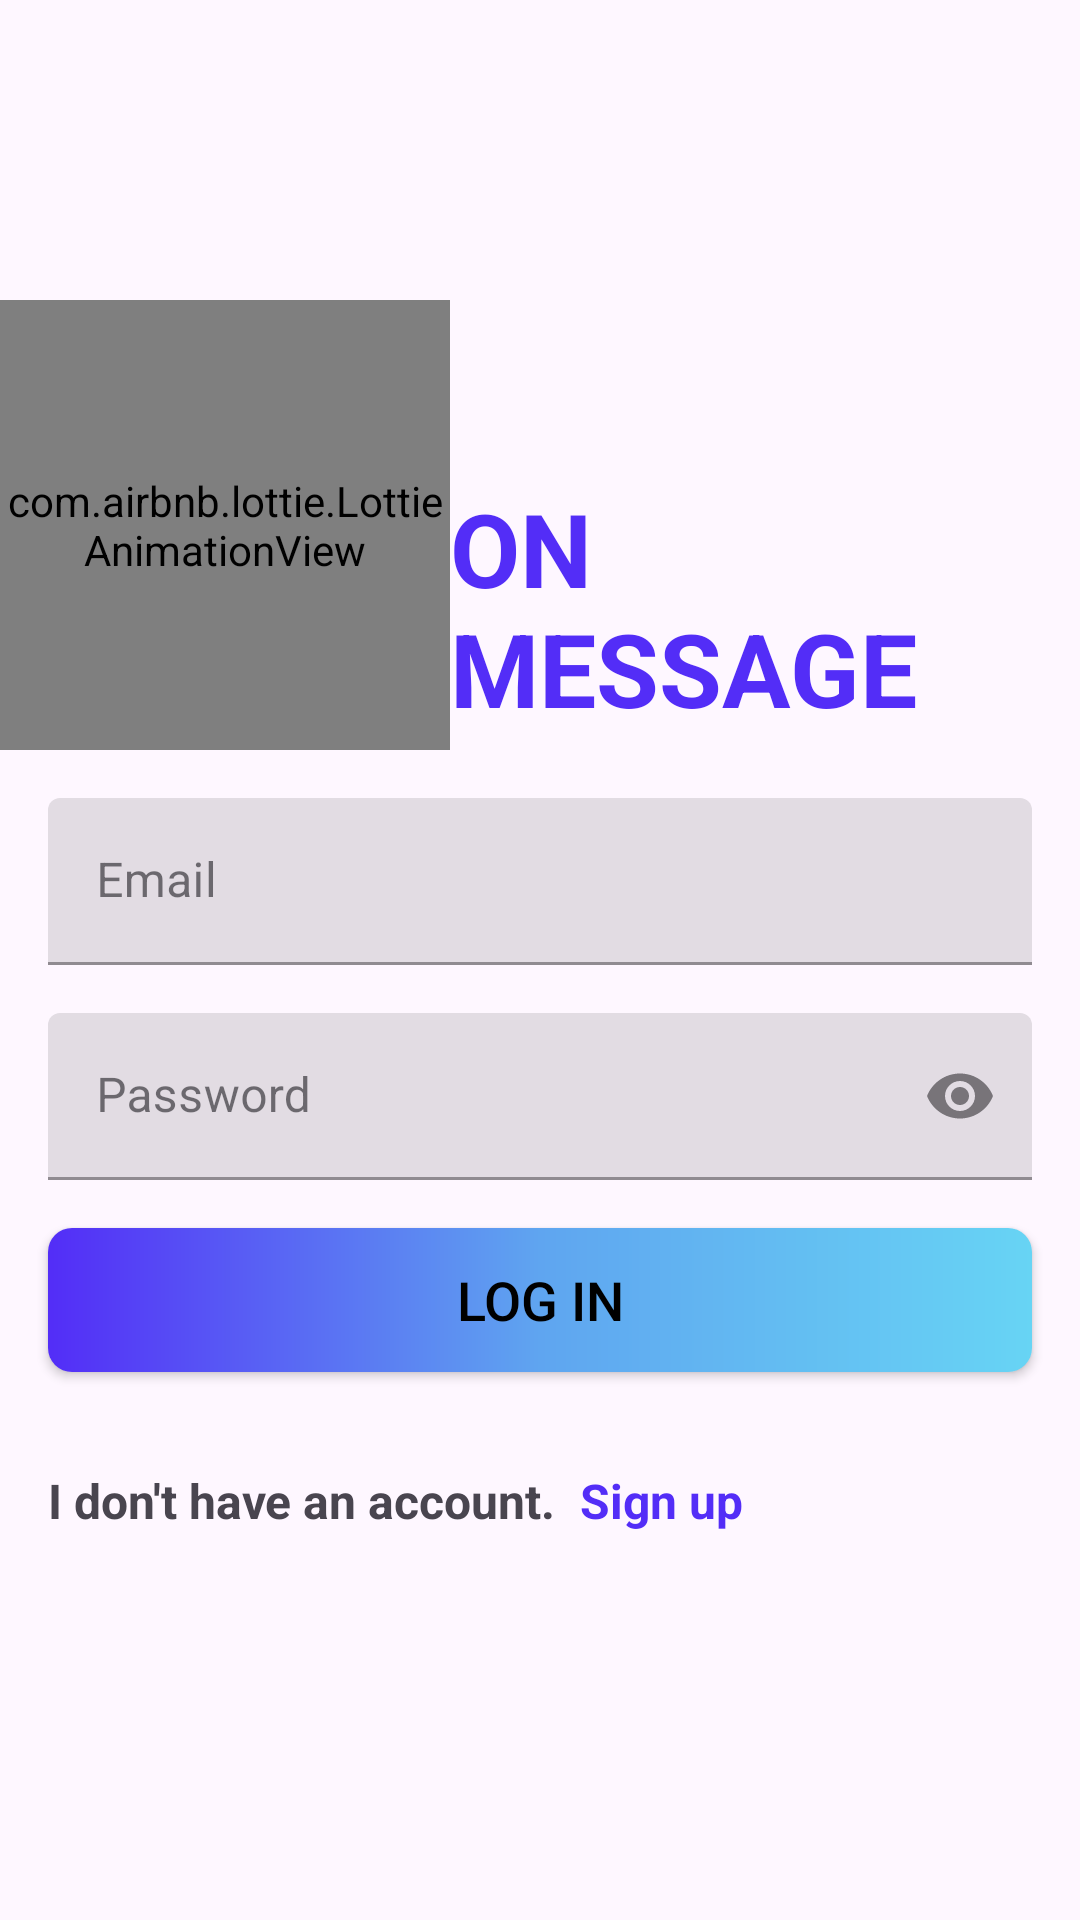

The Android layout XML behind this screen, and the referenced resources:
<!-- AndroidManifest.xml: application theme Theme.Chat -->
<!-- res/layout/activity_login.xml -->
<?xml version="1.0" encoding="utf-8"?>
<RelativeLayout xmlns:android="http://schemas.android.com/apk/res/android"
    xmlns:app="http://schemas.android.com/apk/res-auto"
    xmlns:tools="http://schemas.android.com/tools"
    android:layout_width="match_parent"
    android:layout_height="match_parent"
    tools:context=".ui.Login">


    <com.airbnb.lottie.LottieAnimationView
        android:id="@+id/logo_sign_in"
        android:layout_width="@dimen/normal_logo_size"
        android:layout_height="@dimen/normal_logo_size"
        app:lottie_rawRes="@raw/message_animation"
        app:lottie_autoPlay="true"
        android:layout_marginTop="@dimen/big_margin"
        />

    <TextView
        android:layout_width="wrap_content"
        android:layout_height="wrap_content"
        android:text="ON MESSAGE"
        android:textSize="34sp"
        android:layout_marginTop="@dimen/margin_with_160"
        android:layout_toEndOf="@id/logo_sign_in"
        android:textColor="@color/dark_blue"
        android:textStyle="bold"
        android:layout_gravity="center_horizontal"/>

    <com.google.android.material.textfield.TextInputLayout
        android:id="@+id/email_layout_sign_in"
        android:layout_width="match_parent"
        android:layout_height="wrap_content"
        android:hint="@string/email"
        style="@style/Widget.MaterialComponents.TextInputLayout.FilledBox"
        android:layout_below="@+id/logo_sign_in"
        android:layout_margin="@dimen/normal_margin"
        app:endIconMode="clear_text"
        >
        <com.google.android.material.textfield.TextInputEditText
            android:id="@+id/email_sign_in_et"
            android:layout_width="match_parent"
            android:layout_height="wrap_content"
            android:inputType="textEmailAddress"
            android:maxLines="1"/>
    </com.google.android.material.textfield.TextInputLayout>


    <com.google.android.material.textfield.TextInputLayout
        android:id="@+id/password_layout_sign_in"
        android:layout_width="match_parent"
        android:layout_height="wrap_content"
        android:hint="@string/password"
        style="@style/Widget.MaterialComponents.TextInputLayout.FilledBox"
        android:layout_below="@+id/email_layout_sign_in"
        android:layout_marginHorizontal="@dimen/normal_margin"
        app:endIconMode="password_toggle"
        >
        <com.google.android.material.textfield.TextInputEditText
            android:id="@+id/password_sign_in_et"
            android:layout_width="match_parent"
            android:layout_height="wrap_content"
            android:inputType="textPassword"
            android:maxLines="1"/>
    </com.google.android.material.textfield.TextInputLayout>

    <androidx.appcompat.widget.AppCompatButton
        android:id="@+id/sign_in_btn"
        android:layout_width="match_parent"
        android:layout_height="wrap_content"
        android:layout_below="@id/password_layout_sign_in"
        android:layout_marginStart="@dimen/normal_margin"
        android:layout_marginTop="@dimen/normal_margin"
        android:layout_marginEnd="@dimen/normal_margin"
        android:layout_marginBottom="@dimen/normal_margin"
        android:background="@drawable/gradient_btn_with_first_look"
        android:text="@string/log_in"
        android:textColor="@color/black"
        android:textSize="@dimen/normal_text_size" />

    <LinearLayout
        android:id="@+id/dont_have_account_layout"
        android:layout_width="match_parent"
        android:layout_height="wrap_content"
        android:layout_below="@id/sign_in_btn"
        android:layout_marginHorizontal="@dimen/normal_margin"
        android:layout_marginStart="@dimen/normal_margin"
        android:layout_marginTop="@dimen/normal_margin"
        android:layout_marginEnd="@dimen/normal_margin"
        android:layout_marginBottom="@dimen/normal_margin">

        <TextView
            android:layout_width="wrap_content"
            android:layout_height="wrap_content"
            android:layout_gravity="center_horizontal"
            android:layout_marginTop="16dp"
            android:textStyle="bold"
            android:textSize="@dimen/normal_text_size_with_16"
            android:text="@string/i_don_t_have_an_account" />

        <TextView
            android:id="@+id/nav_text_sign_up"
            android:layout_width="wrap_content"
            android:layout_height="wrap_content"
            android:layout_gravity="center_horizontal"
            android:text="@string/sign_up"
            android:paddingStart="@dimen/padding_small"
            android:textColor="@color/dark_blue"
            android:textSize="@dimen/normal_text_size_with_16"
            android:textStyle="bold" />
    </LinearLayout>

</RelativeLayout>
<!-- resources referenced by this layout -->
<resources>
  <color name="black">#FF000000</color>
  <color name="dark_blue">#532df7</color>
  <dimen name="big_margin">100dp</dimen>
  <dimen name="margin_with_160">160dp</dimen>
  <dimen name="normal_logo_size">150dp</dimen>
  <dimen name="normal_margin">16dp</dimen>
  <dimen name="normal_text_size">18sp</dimen>
  <dimen name="normal_text_size_with_16">16sp</dimen>
  <dimen name="padding_small">8dp</dimen>
  <!-- drawable gradient_btn_with_first_look (drawable) -->
  <?xml version="1.0" encoding="utf-8"?>
  <shape xmlns:android="http://schemas.android.com/apk/res/android">
      <gradient
          android:startColor="@color/dark_blue"
          android:centerColor="@color/middle_blue"
          android:endColor="@color/light_blue"/>
      <corners android:radius="@dimen/normal_raduis"/>
  </shape>
  <string name="email">Email</string>
  <string name="i_don_t_have_an_account">I don\'t have an account.</string>
  <string name="log_in"> Log in</string>
  <string name="password">Password</string>
  <string name="sign_up">  Sign up</string>
  <style name="Theme.Chat" parent="Base.Theme.Chat" />
  <color name="middle_blue">#5fa5f0</color>
  <color name="light_blue">#67d4f4</color>
  <dimen name="normal_raduis">8dp</dimen>
  <style name="Base.Theme.Chat" parent="Theme.Material3.DayNight.NoActionBar">
          
           <item name="colorPrimary">@color/middle_blue</item>
      </style>
</resources>
